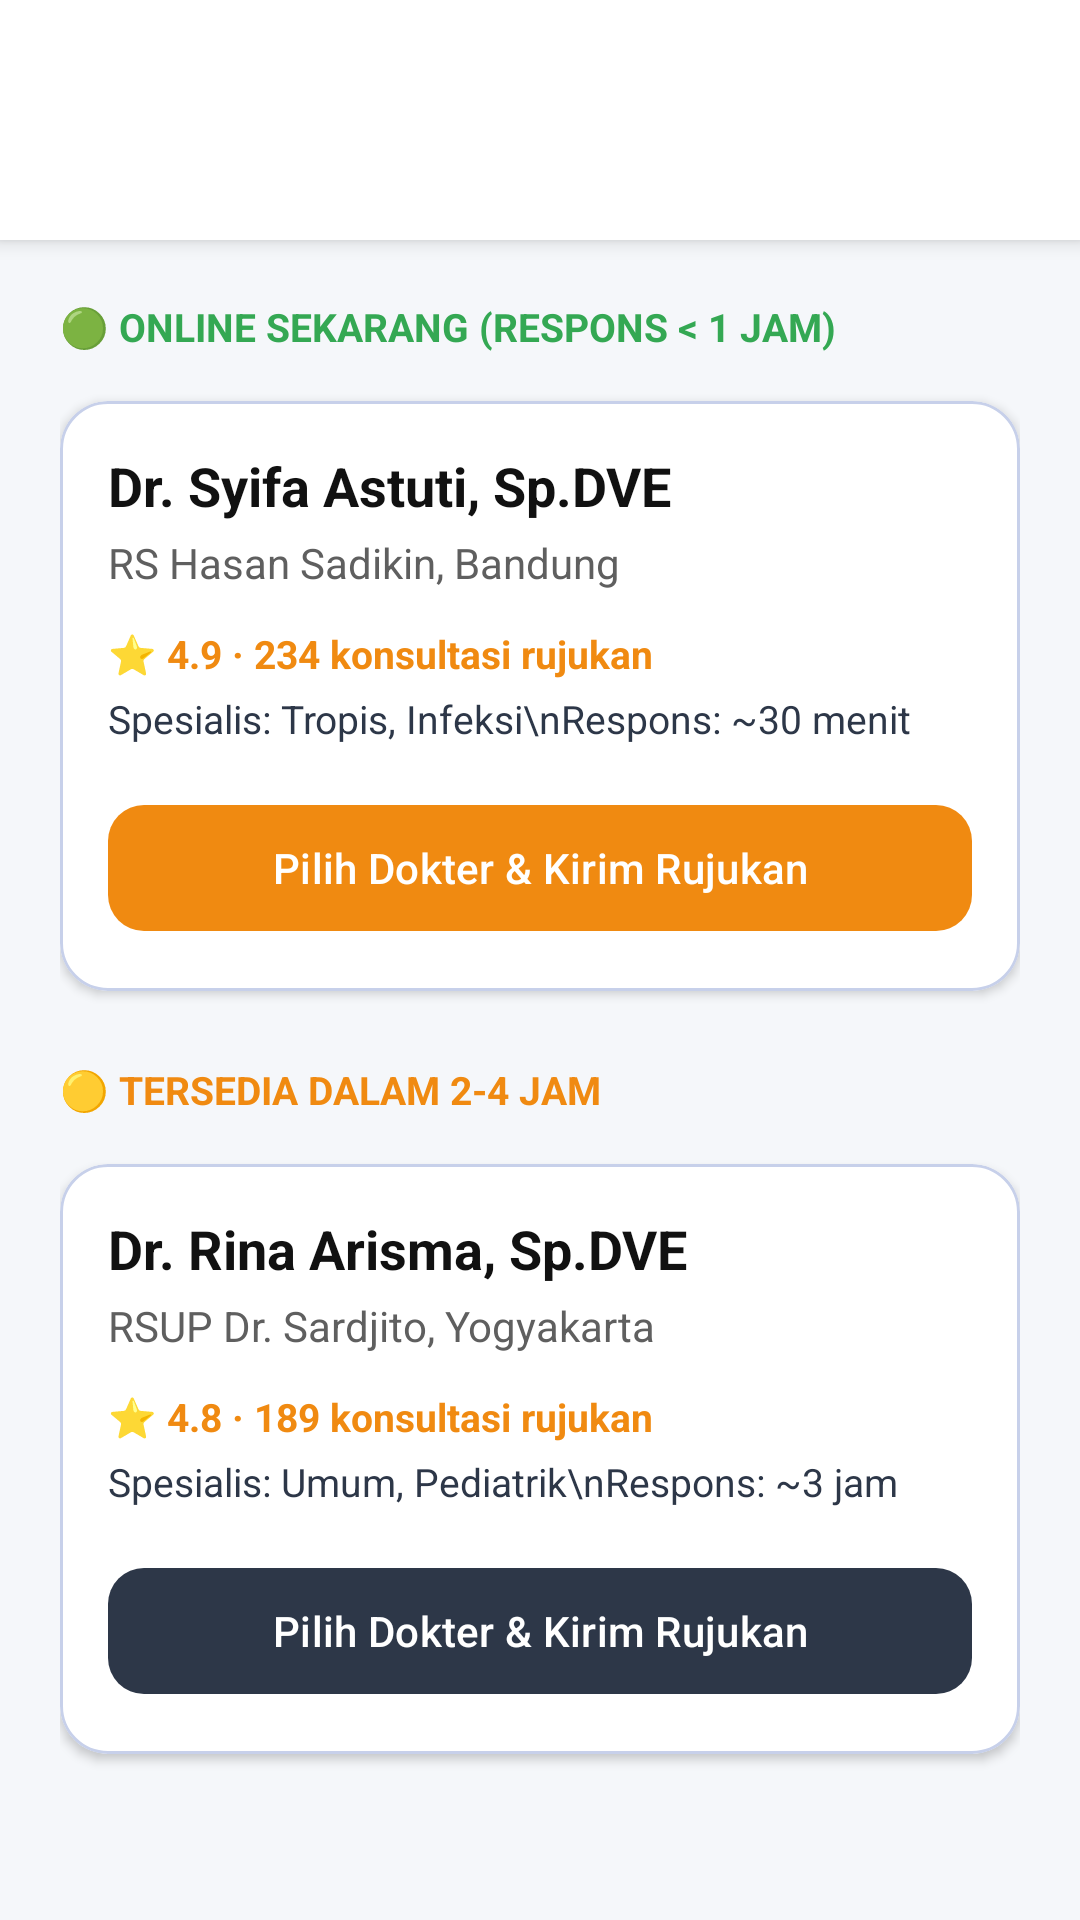

Reconstruct the res/layout file that produces this screen, plus the resources it refers to.
<!-- AndroidManifest.xml: application theme Theme.Hsilhackathon -->
<!-- res/layout/activity_dermatologist_list.xml -->
<?xml version="1.0" encoding="utf-8"?>
<androidx.constraintlayout.widget.ConstraintLayout xmlns:android="http://schemas.android.com/apk/res/android"
    xmlns:app="http://schemas.android.com/apk/res-auto"
    xmlns:tools="http://schemas.android.com/tools"
    android:layout_width="match_parent"
    android:layout_height="match_parent"
    android:background="#F5F7FA"
    tools:context=".DermatologistListActivity">

    
    <View
        android:id="@+id/appBarBg"
        android:layout_width="match_parent"
        android:layout_height="80dp"
        android:background="#FFFFFF"
        android:elevation="4dp"
        app:layout_constraintTop_toTopOf="parent" />

    <ImageView
        android:id="@+id/btnBack"
        android:layout_width="24dp"
        android:layout_height="24dp"
        android:layout_marginStart="24dp"
        android:src="@android:drawable/ic_menu_revert"
        app:layout_constraintBottom_toBottomOf="@id/appBarBg"
        app:layout_constraintStart_toStartOf="parent"
        app:layout_constraintTop_toTopOf="parent"
        app:tint="#2D3748" />

    <TextView
        android:layout_width="wrap_content"
        android:layout_height="wrap_content"
        android:text="Pilih Dermatologis"
        android:textColor="#2D3748"
        android:textSize="18sp"
        android:textStyle="bold"
        app:layout_constraintBottom_toBottomOf="@id/appBarBg"
        app:layout_constraintEnd_toEndOf="parent"
        app:layout_constraintStart_toStartOf="parent"
        app:layout_constraintTop_toTopOf="parent" />

    <ScrollView
        android:layout_width="match_parent"
        android:layout_height="0dp"
        android:clipToPadding="false"
        android:padding="20dp"
        app:layout_constraintBottom_toBottomOf="parent"
        app:layout_constraintTop_toBottomOf="@id/appBarBg">

        <LinearLayout
            android:layout_width="match_parent"
            android:layout_height="wrap_content"
            android:orientation="vertical">

            <TextView
                android:layout_width="wrap_content"
                android:layout_height="wrap_content"
                android:layout_marginBottom="16dp"
                android:text="🟢 ONLINE SEKARANG (RESPONS &lt; 1 JAM)"
                android:textColor="#34A853"
                android:textSize="13sp"
                android:textStyle="bold" />

            
            <com.google.android.material.card.MaterialCardView
                android:id="@+id/cardSyifa"
                android:layout_width="match_parent"
                android:layout_height="wrap_content"
                android:layout_marginBottom="24dp"
                app:cardBackgroundColor="#FFFFFF"
                app:cardCornerRadius="16dp"
                app:cardElevation="2dp"
                app:strokeColor="#C7D0EA"
                app:strokeWidth="1dp">
                
                <LinearLayout
                    android:layout_width="match_parent"
                    android:layout_height="wrap_content"
                    android:orientation="vertical"
                    android:padding="16dp">
                    
                    <TextView
                        android:layout_width="wrap_content"
                        android:layout_height="wrap_content"
                        android:text="Dr. Syifa Astuti, Sp.DVE"
                        android:textColor="#111111"
                        android:textSize="18sp"
                        android:textStyle="bold" />
                        
                    <TextView
                        android:layout_width="wrap_content"
                        android:layout_height="wrap_content"
                        android:layout_marginTop="4dp"
                        android:text="RS Hasan Sadikin, Bandung"
                        android:textColor="#5F5F5F"
                        android:textSize="14sp" />
                        
                    <TextView
                        android:layout_width="wrap_content"
                        android:layout_height="wrap_content"
                        android:layout_marginTop="12dp"
                        android:text="⭐ 4.9 · 234 konsultasi rujukan"
                        android:textColor="#F08A11"
                        android:textSize="13sp"
                        android:textStyle="bold" />

                    <TextView
                        android:layout_width="wrap_content"
                        android:layout_height="wrap_content"
                        android:layout_marginTop="4dp"
                        android:text="Spesialis: Tropis, Infeksi\nRespons: ~30 menit"
                        android:textColor="#2D3748"
                        android:textSize="13sp" />
                        
                    <com.google.android.material.button.MaterialButton
                        android:id="@+id/btnSendSyifa"
                        android:layout_width="match_parent"
                        android:layout_height="50dp"
                        android:layout_marginTop="16dp"
                        android:text="Pilih Dokter &amp; Kirim Rujukan"
                        android:textAllCaps="false"
                        app:backgroundTint="#F08A11"
                        app:cornerRadius="12dp" />
                </LinearLayout>
            </com.google.android.material.card.MaterialCardView>

            <TextView
                android:layout_width="wrap_content"
                android:layout_height="wrap_content"
                android:layout_marginBottom="16dp"
                android:text="🟡 TERSEDIA DALAM 2-4 JAM"
                android:textColor="#F08A11"
                android:textSize="13sp"
                android:textStyle="bold" />

            
            <com.google.android.material.card.MaterialCardView
                android:id="@+id/cardRina"
                android:layout_width="match_parent"
                android:layout_height="wrap_content"
                android:layout_marginBottom="24dp"
                app:cardBackgroundColor="#FFFFFF"
                app:cardCornerRadius="16dp"
                app:cardElevation="2dp"
                app:strokeColor="#C7D0EA"
                app:strokeWidth="1dp">
                
                <LinearLayout
                    android:layout_width="match_parent"
                    android:layout_height="wrap_content"
                    android:orientation="vertical"
                    android:padding="16dp">
                    
                    <TextView
                        android:layout_width="wrap_content"
                        android:layout_height="wrap_content"
                        android:text="Dr. Rina Arisma, Sp.DVE"
                        android:textColor="#111111"
                        android:textSize="18sp"
                        android:textStyle="bold" />
                        
                    <TextView
                        android:layout_width="wrap_content"
                        android:layout_height="wrap_content"
                        android:layout_marginTop="4dp"
                        android:text="RSUP Dr. Sardjito, Yogyakarta"
                        android:textColor="#5F5F5F"
                        android:textSize="14sp" />
                        
                    <TextView
                        android:layout_width="wrap_content"
                        android:layout_height="wrap_content"
                        android:layout_marginTop="12dp"
                        android:text="⭐ 4.8 · 189 konsultasi rujukan"
                        android:textColor="#F08A11"
                        android:textSize="13sp"
                        android:textStyle="bold" />

                    <TextView
                        android:layout_width="wrap_content"
                        android:layout_height="wrap_content"
                        android:layout_marginTop="4dp"
                        android:text="Spesialis: Umum, Pediatrik\nRespons: ~3 jam"
                        android:textColor="#2D3748"
                        android:textSize="13sp" />
                        
                    <com.google.android.material.button.MaterialButton
                        android:id="@+id/btnSendRina"
                        android:layout_width="match_parent"
                        android:layout_height="50dp"
                        android:layout_marginTop="16dp"
                        android:text="Pilih Dokter &amp; Kirim Rujukan"
                        android:textAllCaps="false"
                        app:backgroundTint="#2D3748"
                        app:cornerRadius="12dp" />
                </LinearLayout>
            </com.google.android.material.card.MaterialCardView>

        </LinearLayout>
    </ScrollView>

</androidx.constraintlayout.widget.ConstraintLayout>
<!-- resources referenced by this layout -->
<resources>
  <style name="Theme.Hsilhackathon" parent="Theme.Material3.DayNight.NoActionBar">
          
          <item name="colorPrimary">@color/purple_500</item>
          <item name="colorPrimaryVariant">@color/purple_700</item>
          <item name="colorOnPrimary">@color/white</item>
          
          <item name="colorSecondary">@color/teal_200</item>
          <item name="colorSecondaryVariant">@color/teal_700</item>
          <item name="colorOnSecondary">@color/black</item>
          
          <item name="android:statusBarColor">?attr/colorPrimaryVariant</item>
          
      </style>
  <!-- not gathered from this repository: default colours our renderer supplied (Android Studio template values) -->
  <color name="purple_500">#FF6200EE</color>
  <color name="purple_700">#FF3700B3</color>
  <color name="teal_200">#FF03DAC5</color>
  <color name="teal_700">#FF018786</color>
  <color name="black">#FF000000</color>
  <color name="white">#FFFFFFFF</color>
</resources>
